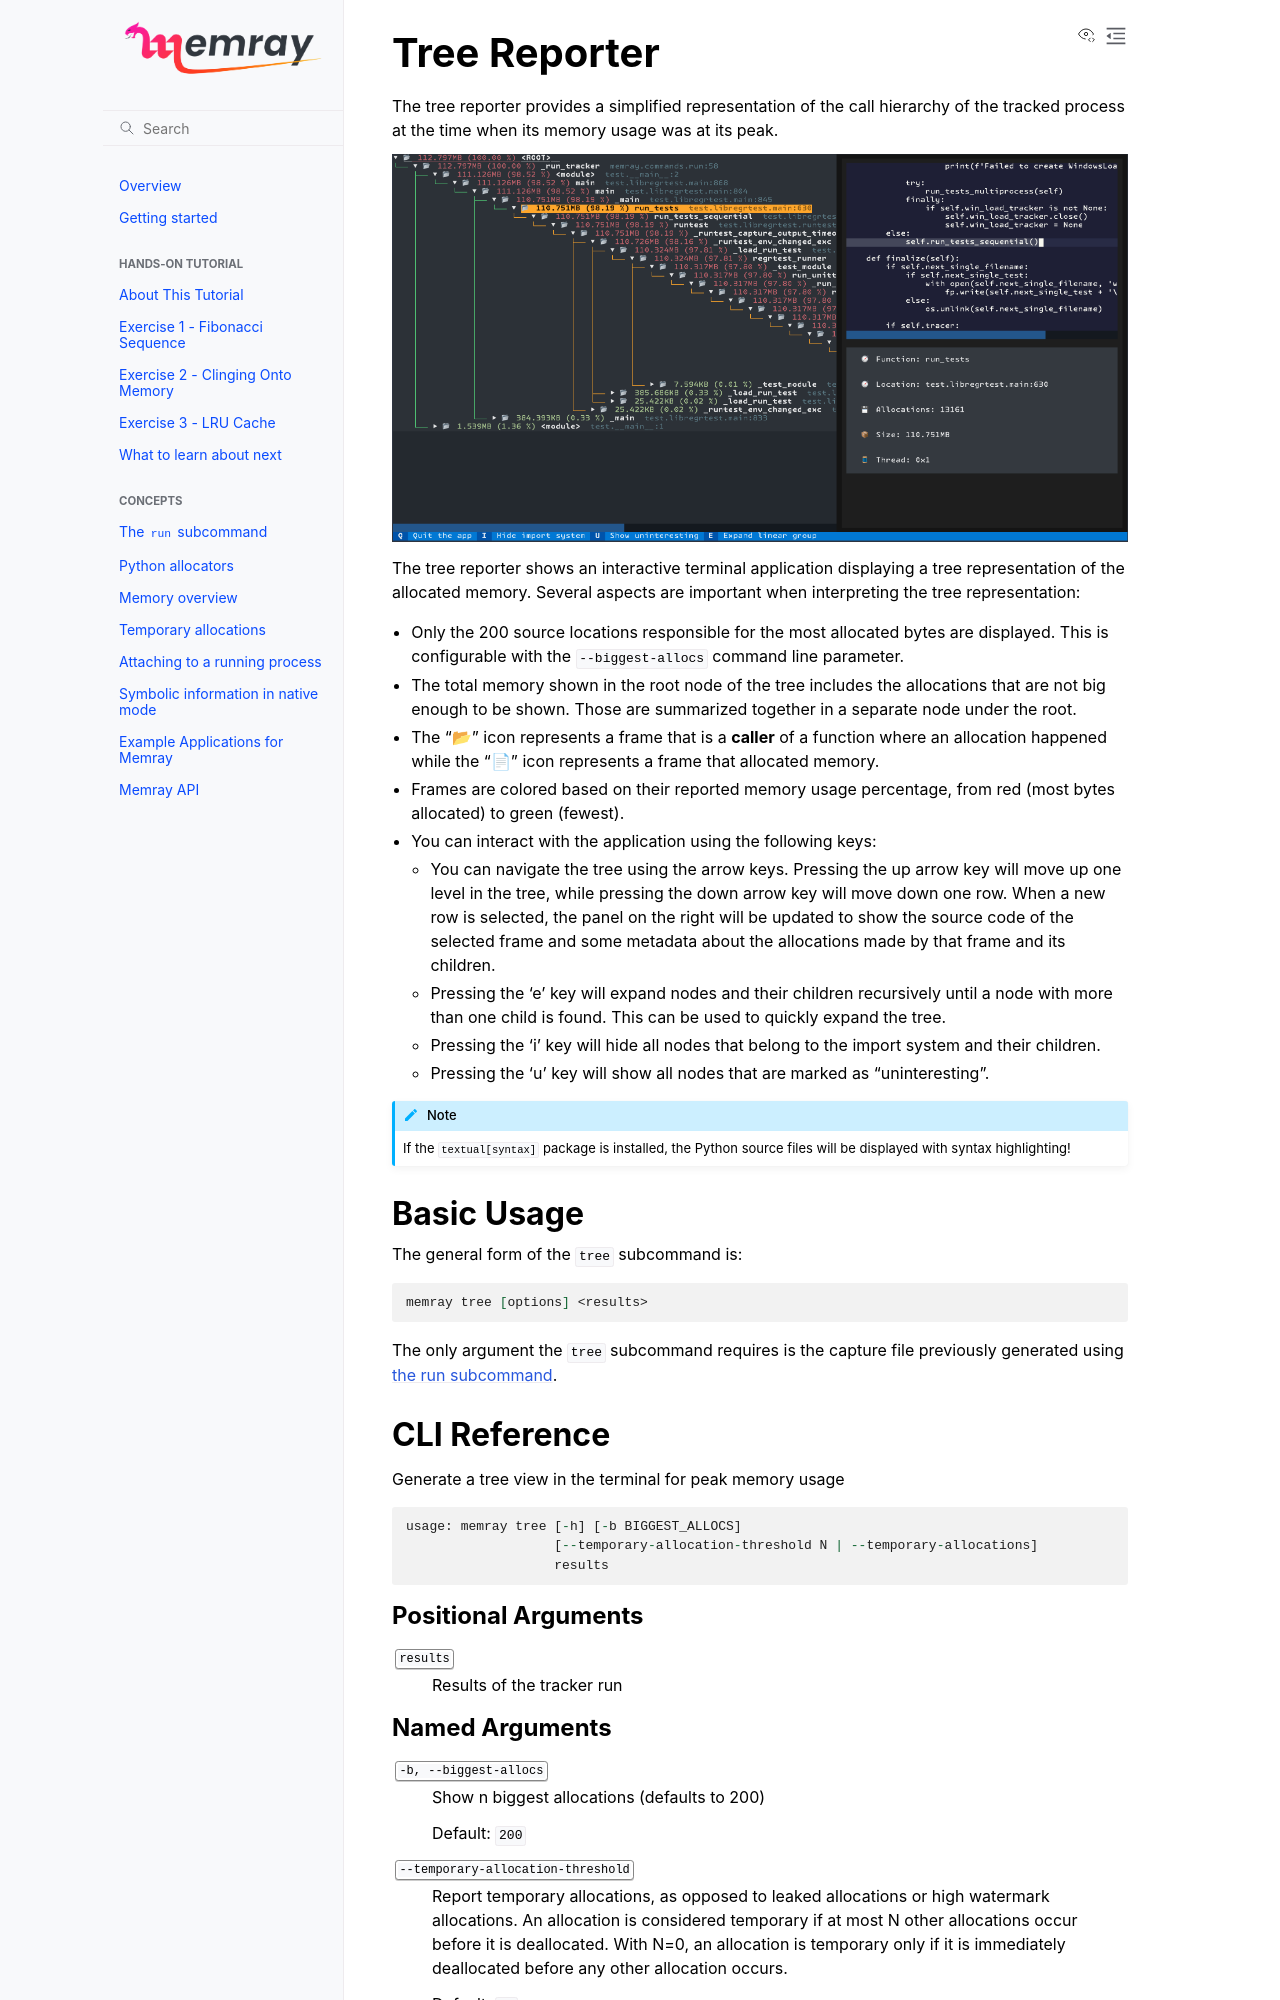

repository: dovel-pr17-validation/pr17r13-pypi-memray · page: tree.html · generator: sphinx

Tree Reporter
==============

The tree reporter provides a simplified representation of the call hierarchy of
the tracked process at the time when its memory usage was at its peak.

.. image:: _static/images/tree_example.png

The tree reporter shows an interactive terminal application displaying a tree
representation of the allocated memory. Several aspects are important when
interpreting the tree representation:

* Only the 200 source locations responsible for the most allocated bytes are
  displayed. This is configurable with the ``--biggest-allocs`` command line
  parameter.
* The total memory shown in the root node of the tree includes the allocations
  that are not big enough to be shown. Those are summarized together in a
  separate node under the root.
* The "📂" icon represents a frame that is a **caller** of a function where an
  allocation happened while the "📄" icon represents a frame that allocated
  memory.
* Frames are colored based on their reported memory usage percentage, from red
  (most bytes allocated) to green (fewest).
* You can interact with the application using the following keys:

  * You can navigate the tree using the arrow keys. Pressing the up arrow key
    will move up one level in the tree, while pressing the down arrow key will
    move down one row. When a new row is selected, the panel on the right
    will be updated to show the source code of the selected frame and some metadata
    about the allocations made by that frame and its children.
  * Pressing the 'e' key will expand nodes and their children recursively until a node with
    more than one child is found. This can be used to quickly expand the tree.
  * Pressing the 'i' key will hide all nodes that belong to the import system and their
    children.
  * Pressing the 'u' key will show all nodes that are marked as "uninteresting".

.. note::
   If the ``textual[syntax]`` package is installed, the Python source files
   will be displayed with syntax highlighting!
